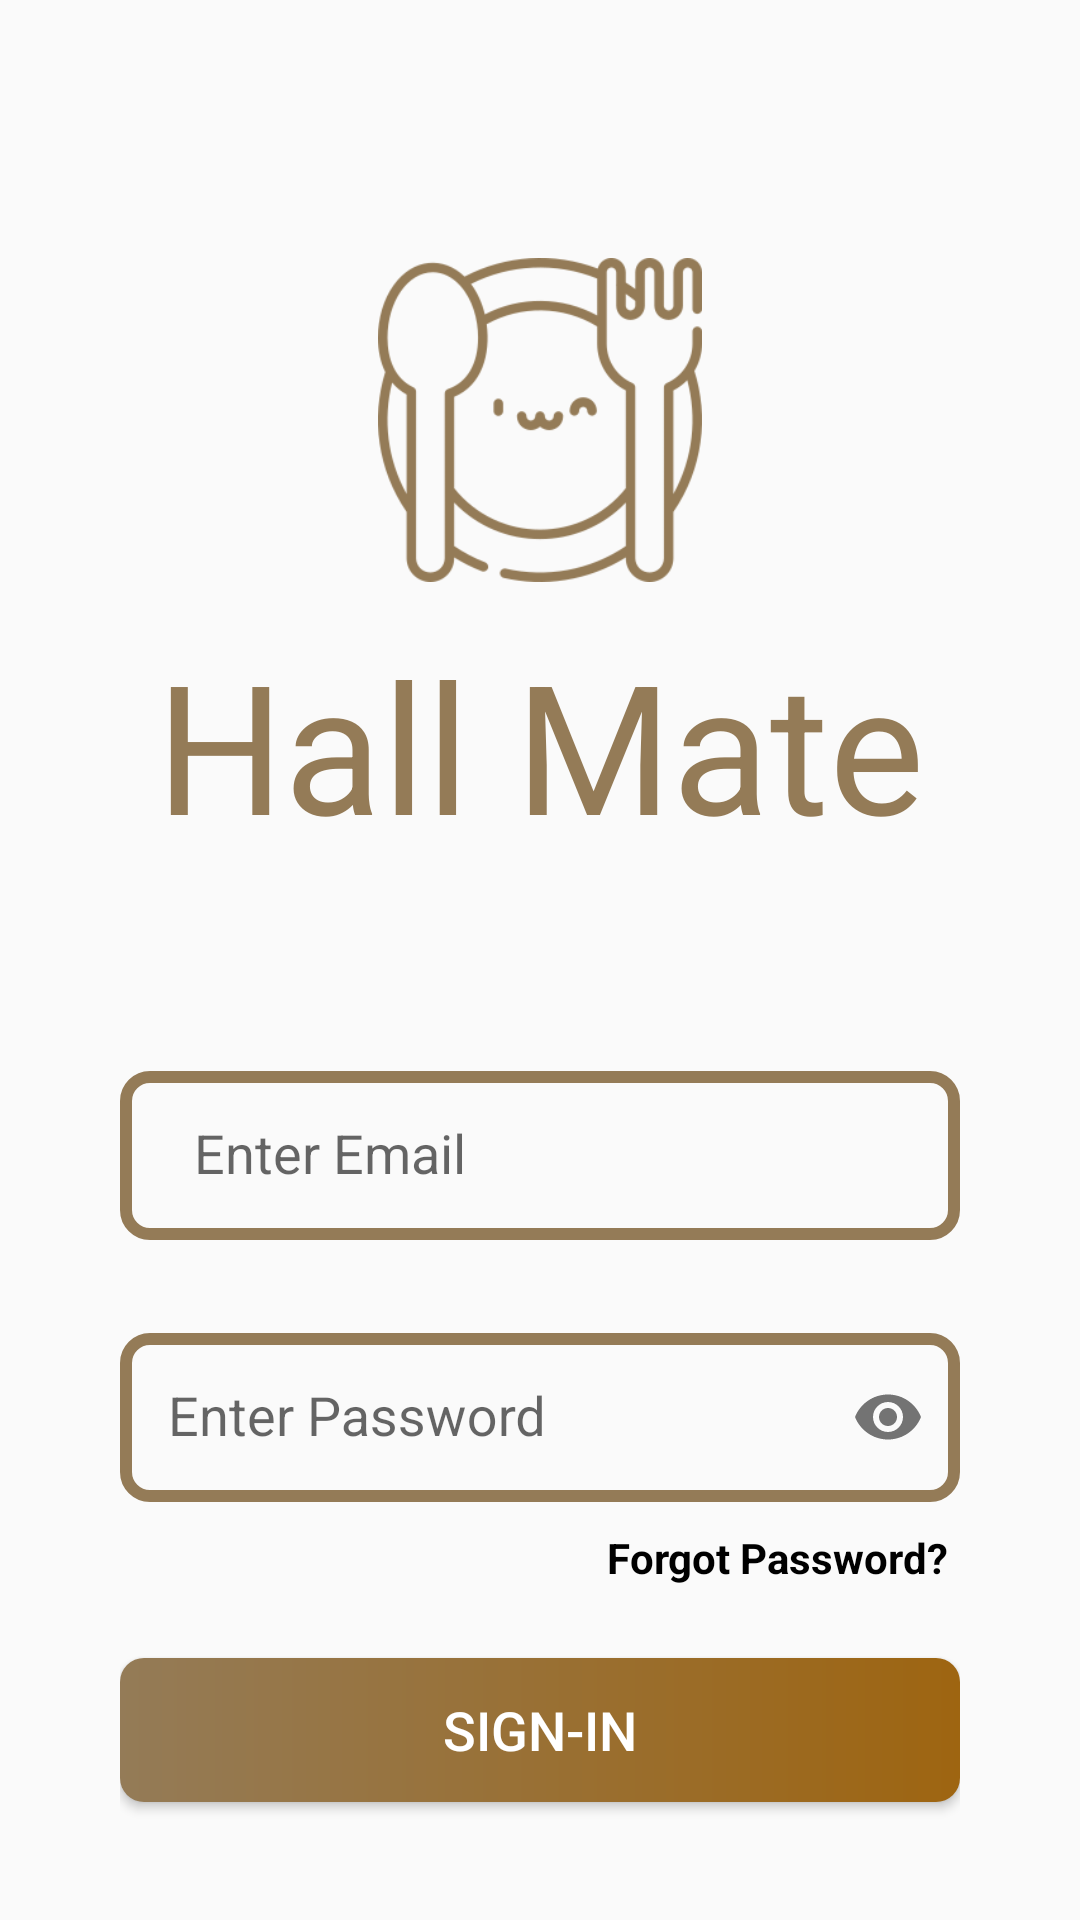

Android layout source for this screen:
<!-- AndroidManifest.xml: application theme Theme.HallMate -->
<!-- res/layout/activity_login.xml -->
<?xml version="1.0" encoding="utf-8"?>
<LinearLayout xmlns:android="http://schemas.android.com/apk/res/android"
    xmlns:app="http://schemas.android.com/apk/res-auto"
    xmlns:tools="http://schemas.android.com/tools"
    android:id="@+id/main"
    android:layout_width="match_parent"
    android:layout_height="match_parent"

    android:orientation="vertical"
    tools:context=".LoginActivity">

    <LinearLayout
        android:layout_width="match_parent"
        android:layout_height="match_parent"
        android:layout_marginStart="40dp"
        android:layout_marginTop="60dp"
        android:layout_marginEnd="40dp"
        android:layout_marginBottom="30dp"
        android:orientation="vertical">

        <ImageView
            android:id="@+id/imageView3"
            android:layout_width="140dp"
            android:layout_height="120dp"
            android:layout_gravity="center"
            android:layout_marginTop="20dp"
            android:padding="6dp"
            app:srcCompat="@drawable/logo"
            app:tint="@color/start" />

        <TextView
            android:id="@+id/textView"
            android:layout_width="match_parent"
            android:layout_height="wrap_content"
            android:layout_marginBottom="50dp"
            android:gravity="center"
            android:padding="8dp"
            android:text="Hall Mate"
            android:textColor="@color/start"
            android:textSize="60sp" />

        
        <com.google.android.material.textfield.TextInputLayout
            android:id="@+id/emailLayout"
            android:layout_width="match_parent"
            android:layout_height="wrap_content"
            android:layout_marginBottom="20dp"
            android:hint="  Enter Email"
            app:boxBackgroundMode="none">

            <com.google.android.material.textfield.TextInputEditText
                android:id="@+id/email"
                android:layout_width="match_parent"
                android:layout_height="wrap_content"
                android:inputType="textEmailAddress"
                android:drawableLeft="@drawable/ic_mail_black_24dp"
                android:background="@drawable/backgroundsignineditview"
                android:padding="16dp" />
        </com.google.android.material.textfield.TextInputLayout>

        
        <com.google.android.material.textfield.TextInputLayout
            android:id="@+id/passwordLayout"
            android:layout_width="match_parent"
            android:layout_height="wrap_content"
            android:layout_marginBottom="5dp"
            android:hint="Enter Password"
            app:endIconMode="password_toggle"
            app:boxBackgroundMode="none"
            app:startIconDrawable="@drawable/ic_vpn_key_black_24dp">

            <com.google.android.material.textfield.TextInputEditText
                android:id="@+id/password"
                android:layout_width="match_parent"
                android:layout_height="wrap_content"
                android:inputType="textPassword"
                android:background="@drawable/backgroundsignineditview"
                android:padding="16dp" />
        </com.google.android.material.textfield.TextInputLayout>

        <TextView
            android:id="@+id/forgotPasswordBtn"
            android:layout_width="wrap_content"
            android:layout_height="wrap_content"
            android:layout_gravity="end"
            android:text="Forgot Password?"
            android:textStyle="bold"
            android:textColor="@color/black"
            android:textSize="14sp"
            android:padding="4dp"
            android:clickable="true"
            android:focusable="true" />

        <Button
            android:id="@+id/loginBtn"
            android:layout_width="match_parent"
            android:layout_height="wrap_content"
            android:layout_marginTop="20dp"
            android:background="@drawable/gradient"
            android:text="Sign-in"
            android:textColor="@color/white"
            android:textSize="18sp" />

        <TextView
            android:id="@+id/goToSignup"
            android:layout_width="wrap_content"
            android:layout_height="wrap_content"
            android:layout_gravity="center"
            android:layout_marginTop="20dp"
            android:text="Want to create an account?"
            android:textColor="@color/black"
            android:textStyle="bold"
            android:textSize="20sp"
            android:clickable="true"
            android:focusable="true" />

        <ProgressBar
            android:id="@+id/progressBar"
            android:layout_width="wrap_content"
            android:layout_height="wrap_content"
            android:layout_gravity="center"
            android:visibility="gone"
            style="?android:attr/progressBarStyleLarge" />
    </LinearLayout>
</LinearLayout>
<!-- resources referenced by this layout -->
<resources>
  <color name="black">#000000</color>
  <color name="start">#947B57</color>
  <color name="white">#FFFFFF</color>
  <!-- drawable backgroundsignineditview (drawable) -->
  <?xml version="1.0" encoding="utf-8"?>
  
  <shape xmlns:android="http://schemas.android.com/apk/res/android">
  <stroke
    android:color="@color/start"
      android:width="4dp"
      />
      <corners
  android:radius="8dp"
  
          />
  </shape>
  <!-- drawable gradient (drawable) -->
  <?xml version="1.0" encoding="utf-8"?>
  
  <shape xmlns:android="http://schemas.android.com/apk/res/android">
  <gradient
  
  android:startColor="@color/start"
      android:endColor="@color/end"
  
      />
      <corners
  
  android:radius="8dp"
          />
  </shape>
  <!-- drawable logo: png bitmap (drawable, 11093 bytes) -->
  <style name="Theme.HallMate" parent="Base.Theme.HallMate" />
  <color name="end">#9E6511</color>
  <style name="Base.Theme.HallMate" parent="Theme.AppCompat.Light.NoActionBar">
          
          
      </style>
</resources>
